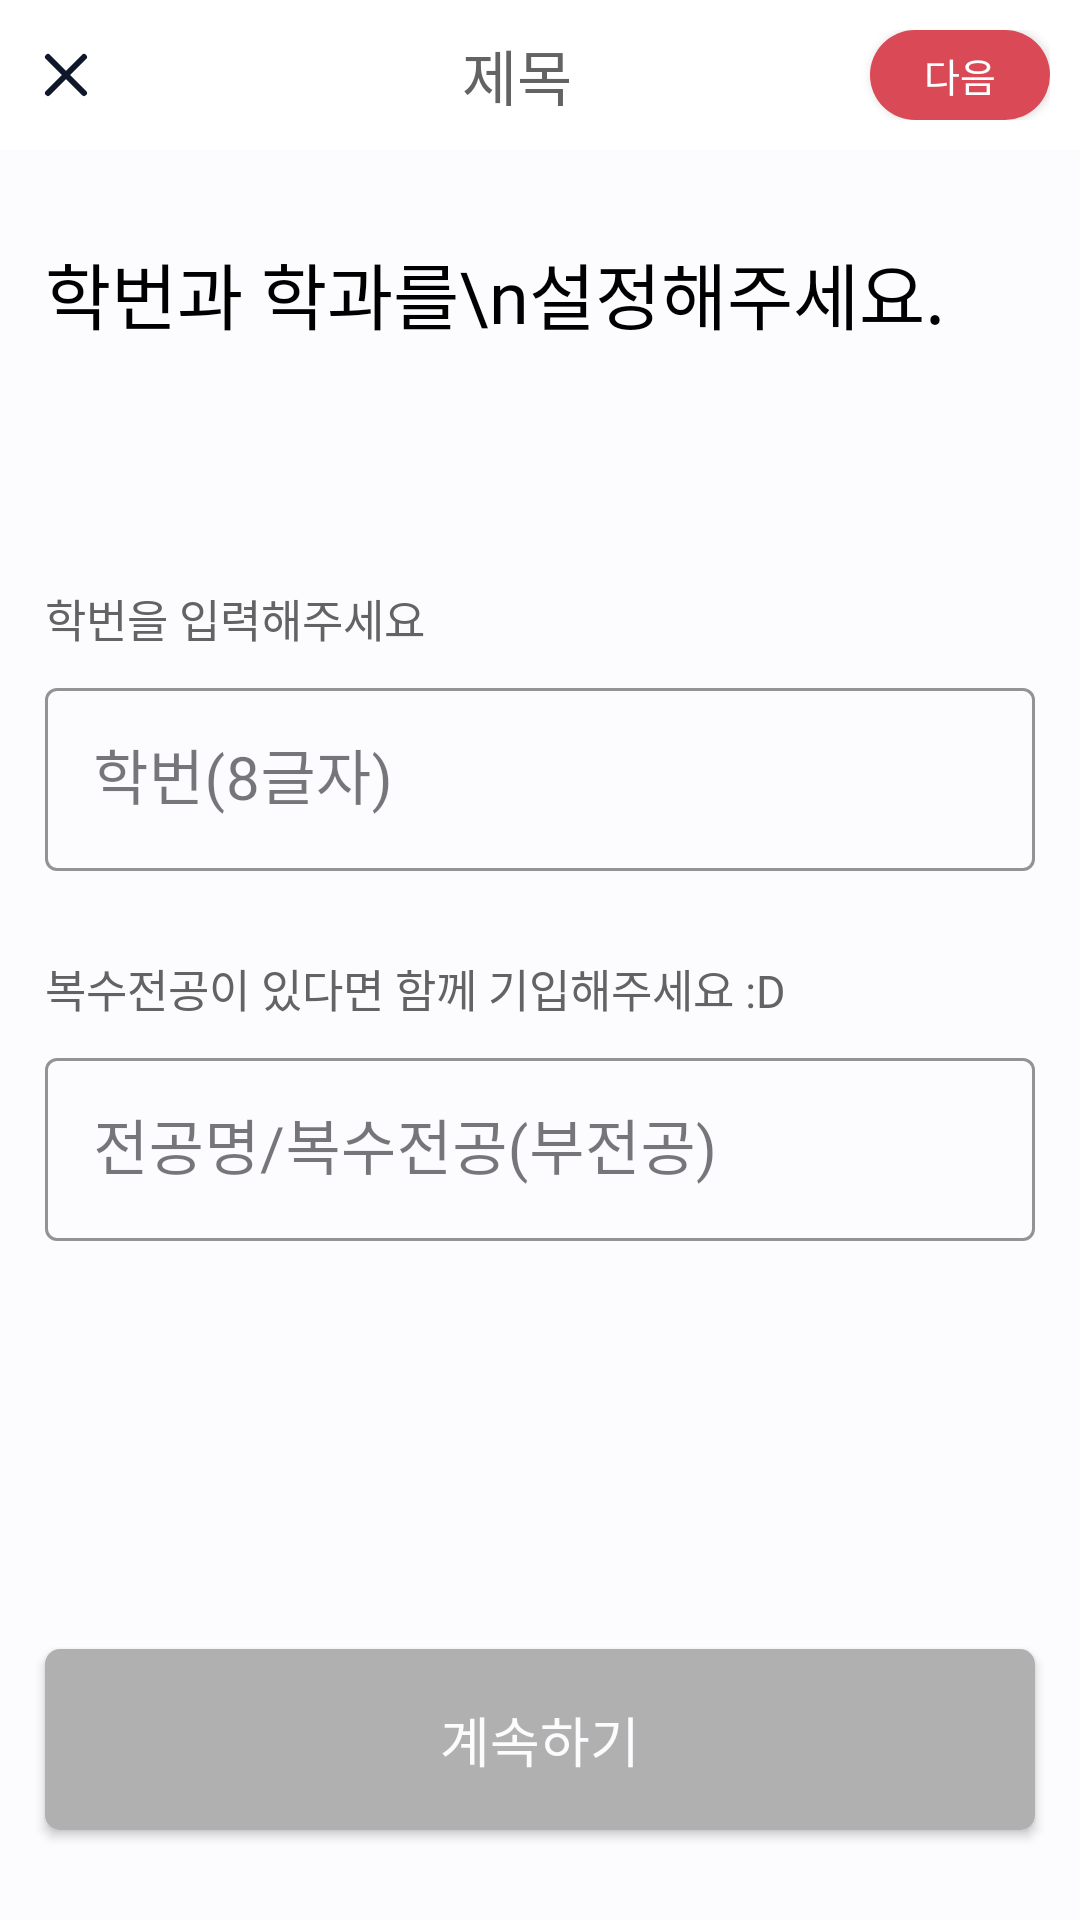

Reconstruct the res/layout file that produces this screen, plus the resources it refers to.
<!-- AndroidManifest.xml: application theme Theme.MakeTeam_app -->
<!-- res/layout/fragment_membership_setting_sch_inform.xml -->
<?xml version="1.0" encoding="utf-8"?>
<layout xmlns:tools="http://schemas.android.com/tools"
    xmlns:android="http://schemas.android.com/apk/res/android"
    xmlns:app="http://schemas.android.com/apk/res-auto">

<androidx.constraintlayout.widget.ConstraintLayout
    android:id="@+id/main"
    android:layout_width="match_parent"
    android:layout_height="match_parent"
    android:background="@color/project_white"
    tools:context=".view.user.fragment_membership_setting_sch_inform">

    <TextView
        android:id="@+id/title_setting_sch_inform"
        android:layout_width="wrap_content"
        android:layout_height="wrap_content"
        android:layout_marginStart="15dp"
        android:layout_marginTop="30dp"
        android:bufferType="spannable"
        android:fontFamily="@font/pretendard_semibold"
        android:text="학번과 학과를\n설정해주세요."
        android:textColor="@color/black"
        android:textSize="24dp"
        app:layout_constraintStart_toStartOf="parent"
        app:layout_constraintTop_toBottomOf="@+id/header_sch_inform" />

    <TextView
        android:id="@+id/textView3"
        android:layout_width="wrap_content"
        android:layout_height="wrap_content"
        android:layout_marginStart="15dp"
        android:layout_marginTop="80dp"
        android:fontFamily="@font/pretendard_medium"
        android:text="학번을 입력해주세요"
        android:textColor="@color/text_gray"
        android:textSize="15dp"
        app:layout_constraintStart_toStartOf="parent"
        app:layout_constraintTop_toBottomOf="@+id/title_setting_sch_inform" />


    <com.google.android.material.textfield.TextInputLayout
        android:id="@+id/et_layout_user_num"
        style="@style/TextInputLayoutStyle"
        android:layout_width="match_parent"
        android:layout_height="wrap_content"
        android:layout_marginStart="15dp"
        android:layout_marginTop="7dp"
        android:layout_marginEnd="15dp"
        app:errorEnabled="true"
        app:layout_constraintEnd_toEndOf="parent"
        app:layout_constraintStart_toStartOf="parent"
        app:layout_constraintTop_toBottomOf="@+id/textView3">

        <com.google.android.material.textfield.TextInputEditText
            android:id="@+id/et_user_num"
            android:layout_width="match_parent"
            android:layout_height="wrap_content"
            android:fontFamily="@font/pretendard_medium"
            android:hint="학번(8글자)"
            android:inputType="number"
            android:textSize="20sp" />

    </com.google.android.material.textfield.TextInputLayout>


    <TextView
        android:id="@+id/textView4"
        android:layout_width="wrap_content"
        android:layout_height="wrap_content"
        android:layout_marginStart="15dp"
        android:layout_marginTop="5dp"
        android:fontFamily="@font/pretendard_medium"
        android:text="복수전공이 있다면 함께 기입해주세요 :D"
        android:textColor="@color/text_gray"
        android:textSize="15dp"
        app:layout_constraintStart_toStartOf="parent"
        app:layout_constraintTop_toBottomOf="@+id/et_layout_user_num" />

    <com.google.android.material.textfield.TextInputLayout
        android:id="@+id/et_layout_user_major"
        style="@style/TextInputLayoutStyle"
        android:layout_width="match_parent"
        android:layout_height="wrap_content"
        android:layout_marginStart="15dp"
        android:layout_marginTop="7dp"
        android:layout_marginEnd="15dp"
        app:errorEnabled="true"
        app:layout_constraintEnd_toEndOf="parent"
        app:layout_constraintStart_toStartOf="parent"
        app:layout_constraintTop_toBottomOf="@+id/textView4">

        <com.google.android.material.textfield.TextInputEditText
            android:id="@+id/et_user_major"
            android:layout_width="match_parent"
            android:layout_height="wrap_content"
            android:fontFamily="@font/pretendard_medium"
            android:hint="전공명/복수전공(부전공)"
            android:textSize="20sp" />

    </com.google.android.material.textfield.TextInputLayout>


    <androidx.appcompat.widget.AppCompatButton
        android:id="@+id/btn_next_finish"
        android:layout_width="match_parent"
        android:layout_height="wrap_content"
        android:layout_marginStart="15dp"
        android:layout_marginEnd="15dp"
        android:layout_marginBottom="30dp"
        android:background="@drawable/background_btn_border_gray"
        android:fontFamily="@font/pretendard_bold"
        android:paddingVertical="17dp"
        android:text="계속하기"
        android:textColor="@color/project_white"
        android:textSize="18sp"
        app:layout_constraintBottom_toBottomOf="parent"
        app:layout_constraintEnd_toEndOf="parent"
        app:layout_constraintStart_toStartOf="parent" />

    <include
        layout="@layout/include_header"
        android:id="@+id/header_sch_inform"
        android:layout_width="match_parent"
        android:layout_height="wrap_content"
        app:layout_constraintEnd_toEndOf="parent"
        app:layout_constraintStart_toStartOf="parent"
        app:layout_constraintTop_toTopOf="parent" />

</androidx.constraintlayout.widget.ConstraintLayout>
</layout>
<!-- res/layout/include_header.xml (included above) -->
<?xml version="1.0" encoding="utf-8"?>
<androidx.constraintlayout.widget.ConstraintLayout
    xmlns:android="http://schemas.android.com/apk/res/android"
    xmlns:app="http://schemas.android.com/apk/res-auto"
    android:layout_width="match_parent"
    android:layout_height="wrap_content"
    android:background="@color/white">

    <LinearLayout
        android:layout_width="match_parent"
        android:layout_height="wrap_content"
        android:layout_marginStart="10dp"
        android:layout_marginTop="10dp"
        android:layout_marginEnd="10dp"
        android:layout_marginBottom="10dp"
        android:gravity="center"
        android:orientation="horizontal"
        app:layout_constraintBottom_toBottomOf="parent"
        app:layout_constraintEnd_toEndOf="parent"
        app:layout_constraintStart_toStartOf="parent"
        app:layout_constraintTop_toTopOf="parent">

        <ImageButton
            android:id="@+id/btn_back_x"
            android:layout_width="wrap_content"
            android:layout_height="wrap_content"
            android:background="@drawable/ic_delete" />

        <TextView
            android:id="@+id/text_header_title"
            android:layout_width="wrap_content"
            android:layout_height="wrap_content"
            android:layout_marginStart="31dp"
            android:layout_weight="1"
            android:fontFamily="@font/pretendard_regular"
            android:gravity="center"
            android:text="제목"
            android:textColor="@color/text_gray"
            android:textSize="20sp" />

        <androidx.appcompat.widget.AppCompatButton
            android:id="@+id/btn_write_detail_setting"
            android:layout_width="60dp"
            android:layout_height="30dp"
            android:layout_marginHorizontal="10dp"
            android:layout_marginStart="10dp"
            android:background="@drawable/background_btn_red_round"
            android:fontFamily="@font/pretendard_regular"
            android:text="다음"
            android:textColor="@color/white"
            android:textSize="13sp" />

    </LinearLayout>

</androidx.constraintlayout.widget.ConstraintLayout>
<!-- resources referenced by this layout -->
<resources>
  <color name="black">#FF000000</color>
  <color name="project_white">#FFFCFCFE</color>
  <color name="text_gray">#FF636363</color>
  <color name="white">#FFFFFFFF</color>
  <!-- drawable background_btn_border_gray (drawable) -->
  <?xml version="1.0" encoding="utf-8"?>
  <shape xmlns:android="http://schemas.android.com/apk/res/android"
      android:shape="rectangle">
  
      <solid
          android:color="#FFB0B0B0"/>
  
      <corners
          android:radius="5dp"/>
  
  </shape>
  <!-- drawable background_btn_red_round (drawable) -->
  <?xml version="1.0" encoding="utf-8"?>
  <shape xmlns:android="http://schemas.android.com/apk/res/android"
      android:shape="rectangle">
  
      <solid
          android:color="@color/main_color"/>
  
      <corners
          android:radius="30dp"/>
  
  </shape>
  <!-- drawable ic_delete (drawable) -->
  <vector xmlns:android="http://schemas.android.com/apk/res/android"
      android:width="24dp"
      android:height="24dp"
      android:viewportWidth="24"
      android:viewportHeight="24">
    <path
        android:pathData="M18,6L6,18"
        android:strokeLineJoin="round"
        android:strokeWidth="2"
        android:fillColor="#00000000"
        android:strokeColor="#0F172A"
        android:strokeLineCap="round"/>
    <path
        android:pathData="M6,6L18,18"
        android:strokeLineJoin="round"
        android:strokeWidth="2"
        android:fillColor="#00000000"
        android:strokeColor="#0F172A"
        android:strokeLineCap="round"/>
  </vector>
  <style name="TextInputLayoutStyle" parent="Widget.MaterialComponents.TextInputLayout.OutlinedBox">
          
          <item name="boxStrokeColor">@color/black</item>
          <item name="errorEnabled">true</item>
          <item name="android:fontFamily">@font/pretendard_regular</item>
          <item name="hintTextColor">@color/black</item>
          
          <item name="errorTextAppearance">@style/ErrorTextInput</item>
      </style>
  <style name="Theme.MakeTeam_app" parent="Base.Theme.MakeTeam_app" />
  <color name="main_color">#FFD94A56</color>
  <style name="ErrorTextInput">
          <item name="boxStrokeColor">@color/main_color</item>
          <item name="android:fontFamily">@font/pretendard_regular</item>
      </style>
  <style name="Base.Theme.MakeTeam_app" parent="Theme.Material3.DayNight.NoActionBar">
          
          <item name="android:statusBarColor">@color/black</item>
      </style>
</resources>
